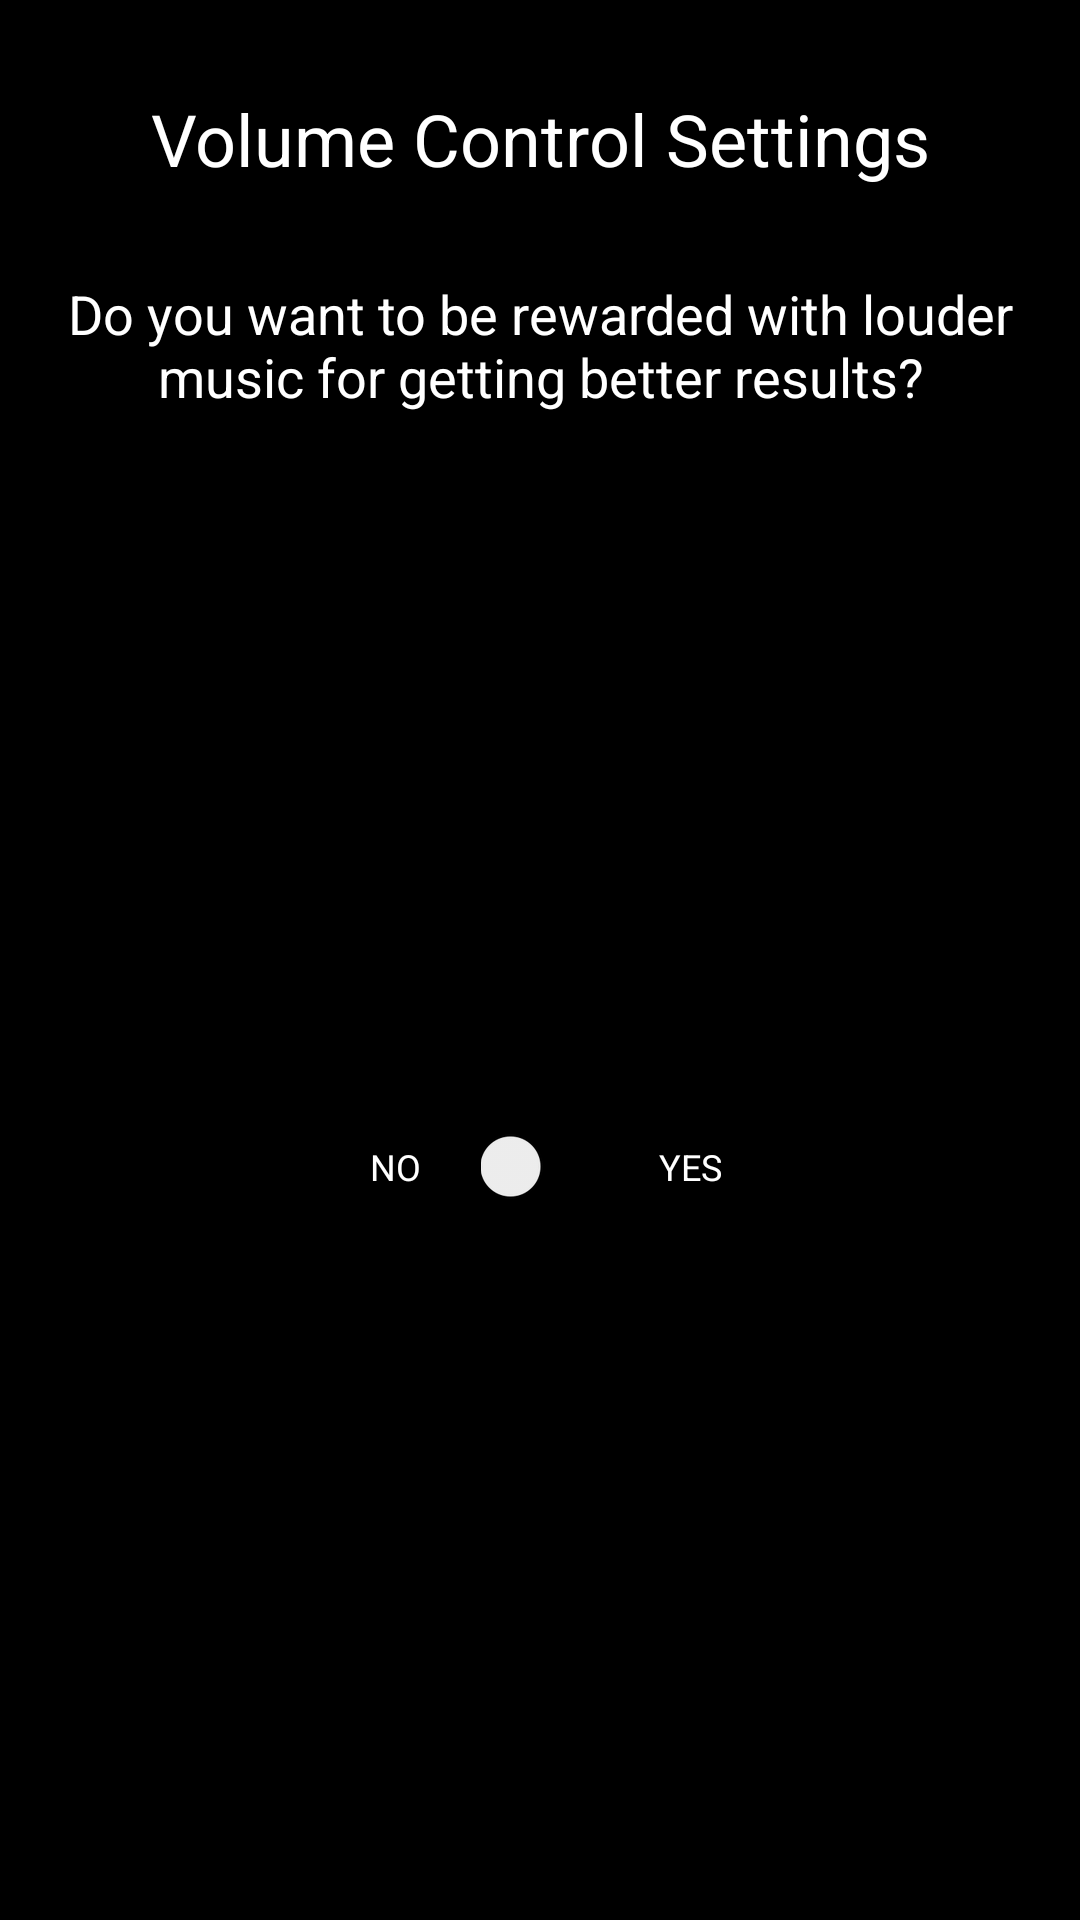

The Android layout XML behind this screen, and the referenced resources:
<!-- AndroidManifest.xml: application theme Theme.Demo1 -->
<!-- res/layout/dialog_volume.xml -->
<?xml version="1.0" encoding="utf-8"?>
<androidx.constraintlayout.widget.ConstraintLayout xmlns:android="http://schemas.android.com/apk/res/android"
    xmlns:app="http://schemas.android.com/apk/res-auto"
    android:layout_width="match_parent"
    android:layout_height="wrap_content">

    <TextView
        android:id="@+id/volumeTextView"
        android:layout_width="wrap_content"
        android:layout_height="wrap_content"
        android:layout_marginTop="30dp"
        android:text="Volume Control Settings"
        android:textSize="24dp"
        app:layout_constraintEnd_toEndOf="parent"
        app:layout_constraintStart_toStartOf="parent"
        app:layout_constraintTop_toTopOf="parent" />

    <TextView
        android:id="@+id/questionTextView"
        android:layout_width="360dp"
        android:layout_height="wrap_content"
        android:layout_marginLeft="30dp"
        android:layout_marginTop="30dp"
        android:layout_marginRight="30dp"
        android:text="Do you want to be rewarded with louder music for getting better results?"
        android:textAlignment="center"
        android:textSize="18dp"
        app:layout_constraintEnd_toEndOf="parent"
        app:layout_constraintStart_toStartOf="parent"
        app:layout_constraintTop_toBottomOf="@id/volumeTextView" />

    <androidx.appcompat.widget.SwitchCompat
        android:id="@+id/volumeSwitch"
        android:layout_width="wrap_content"
        android:layout_height="wrap_content"
        android:layout_marginTop="30dp"
        app:layout_constraintBottom_toBottomOf="parent"
        app:layout_constraintEnd_toEndOf="parent"
        app:layout_constraintStart_toStartOf="parent"
        app:layout_constraintTop_toBottomOf="@+id/questionTextView"
        android:layout_marginBottom="30dp"/>
    <TextView
        android:id="@+id/noTextView"
        android:layout_width="wrap_content"
        android:layout_height="wrap_content"
        android:layout_marginTop="30dp"
        android:text="NO"
        android:textSize="12dp"
        app:layout_constraintBottom_toBottomOf="parent"
        app:layout_constraintEnd_toStartOf="@id/volumeSwitch"
        android:layout_marginRight="20dp"
        app:layout_constraintTop_toBottomOf="@+id/questionTextView"
        android:layout_marginBottom="30dp" />

    <TextView
        android:id="@+id/yesTextView"
        android:layout_width="wrap_content"
        android:layout_height="wrap_content"
        android:layout_marginTop="30dp"
        android:text="YES"
        android:textSize="12dp"
        app:layout_constraintBottom_toBottomOf="parent"
        app:layout_constraintStart_toEndOf="@id/volumeSwitch"
        app:layout_constraintTop_toBottomOf="@+id/questionTextView"
        android:layout_marginBottom="30dp"
        android:layout_marginLeft="20dp"/>


</androidx.constraintlayout.widget.ConstraintLayout>
<!-- resources referenced by this layout -->
<resources>
  <style name="Theme.Demo1" parent="Theme.AppCompat.Light.DarkActionBar">
          
          <item name="colorPrimary">@color/purple_500</item>
          <item name="colorPrimaryVariant">@color/purple_700</item>
          <item name="colorOnPrimary">@color/black</item>
          
          <item name="colorSecondary">@color/teal_200</item>
          <item name="colorSecondaryVariant">@color/teal_700</item>
          <item name="colorOnSecondary">@color/black</item>
          
          <item name="android:statusBarColor">?attr/colorPrimaryVariant</item>
          
          <item name="android:textColor">#FFFFFF</item> 
          <item name="android:windowBackground">#000000</item>
          <item name="android:editTextColor">#FFFFFF</item>
          <item name="colorControlNormal">#ffffff</item> 
          <item name="colorControlActivated">#bbbfbc</item>
          <item name="android:itemBackground">@color/purple_500</item>
          <item name="android:textColorSecondary">@color/white</item>
  
      </style>
  <color name="purple_500">#FF6200EE</color>
  <color name="purple_700">#FF3700B3</color>
  <color name="black">#FF000000</color>
  <color name="teal_200">#FF03DAC5</color>
  <color name="teal_700">#FF018786</color>
  <color name="white">#FFFFFFFF</color>
</resources>
